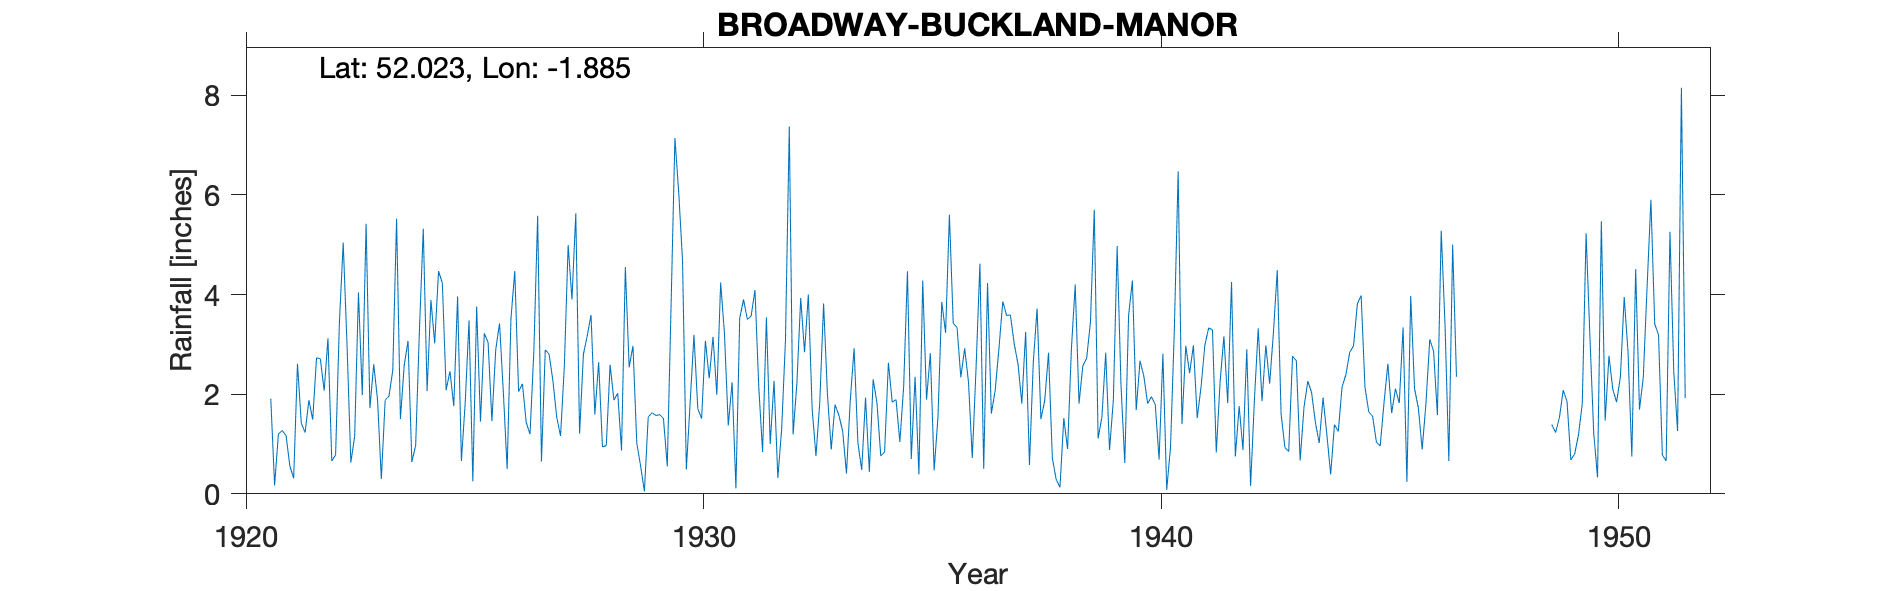

Values plotted in this chart, from the file beside it:
BROADWAY-BUCKLAND-MANOR, , , , , , , , , , , , , , , , , , , , , , , 
Grid ref, SP0798336065, Long, -1.885, Lat, 52.02, Elevation, 300, ft, , , , , , , , , , , , , , , 
Station no, 2183, , , , , , , , , , , , , , , , , , , , , , 
, 1920, 1921, 1922, 1923, 1924, 1925, 1926, 1927, 1928, 1929, 1930, 1931, 1932, 1933, 1934, 1935, 1936, 1937, 1938, 1939, 1940, 1941, 1942
January, , 1.91, 2.73, 1.98, 3.07, 1.76, 3.42, 2.89, 3.59, 1.02, 4.68, 1.37, 2.27, 1.84, 1.93, 0.7, 3.34, 3.86, 2.83, 5.7, 2.67, 2.97, 4.25
February, , 0.17, 2.71, 5.42, 0.64, 3.96, 2.04, 2.8, 1.59, 0.56, 0.49, 2.24, 0.32, 3.82, 0.44, 2.35, 2.34, 3.58, 0.72, 1.11, 2.36, 2.42, 0.75
March, , 1.2, 2.07, 1.72, 0.97, 0.66, 0.5, 2.27, 2.64, 0.05, 1.83, 0.11, 1.3, 2.01, 2.3, 0.39, 2.92, 3.59, 0.29, 1.54, 1.81, 2.98, 1.76
April, , 1.27, 3.12, 2.6, 3.3, 1.83, 3.52, 1.54, 0.94, 1.54, 3.19, 3.52, 3.08, 0.89, 1.82, 4.28, 2.25, 3.01, 0.13, 2.83, 1.95, 1.52, 0.88
May, , 1.17, 0.66, 1.89, 5.32, 3.48, 4.47, 1.16, 0.97, 1.63, 1.71, 3.9, 7.37, 1.79, 0.76, 1.89, 0.72, 2.6, 1.52, 0.88, 1.79, 2.14, 2.9
June, , 0.56, 0.78, 0.3, 2.06, 0.25, 2.05, 2.56, 2.59, 1.57, 1.51, 3.5, 1.19, 1.58, 0.84, 2.82, 2.54, 1.81, 0.9, 1.88, 0.69, 2.98, 0.16
July, , 0.31, 3.44, 1.88, 3.89, 3.76, 2.21, 4.99, 1.88, 1.59, 3.07, 3.57, 2.22, 1.26, 2.63, 0.47, 4.62, 3.25, 2.91, 4.97, 2.81, 3.33, 1.88
August, , 2.61, 5.04, 1.96, 3.02, 1.45, 1.43, 3.9, 2.02, 1.51, 2.32, 4.09, 3.93, 0.41, 1.84, 1.54, 0.5, 0.58, 4.2, 2.2, 0.08, 3.29, 3.32
September, , 1.42, 2.98, 2.48, 4.47, 3.22, 1.2, 5.63, 0.87, 0.55, 3.15, 2.14, 2.84, 1.88, 1.89, 3.85, 4.23, 2.64, 1.81, 0.62, 0.94, 0.83, 1.86
October, , 1.23, 0.63, 5.52, 4.23, 3.04, 2.86, 1.21, 4.55, 3.79, 1.99, 0.84, 4, 2.92, 1.04, 3.23, 1.61, 3.72, 2.57, 3.58, 3.3, 2.24, 2.98
November, , 1.88, 1.15, 1.5, 2.08, 1.46, 5.58, 2.8, 2.54, 7.14, 4.24, 3.54, 1.7, 1.02, 2.15, 5.6, 2.07, 1.5, 2.72, 4.28, 6.47, 3.16, 2.21
December, , 1.49, 4.04, 2.58, 2.46, 2.89, 0.65, 3.17, 2.97, 6.05, 3.21, 1, 0.76, 0.48, 4.47, 3.42, 2.92, 1.87, 3.45, 1.68, 1.4, 1.82, 3.25
Total, 27.3, 15.22, 29.35, 29.83, 35.51, 27.76, 29.93, 34.92, 27.15, 27, 31.39, 29.82, 30.98, 19.9, 22.11, 30.54, 30.06, 32.01, 24.05, 31.27, 26.27, 29.68, 26.2
1942 Sep IDR, , , , , , , , , , , , , , , , , , , , , , , 
